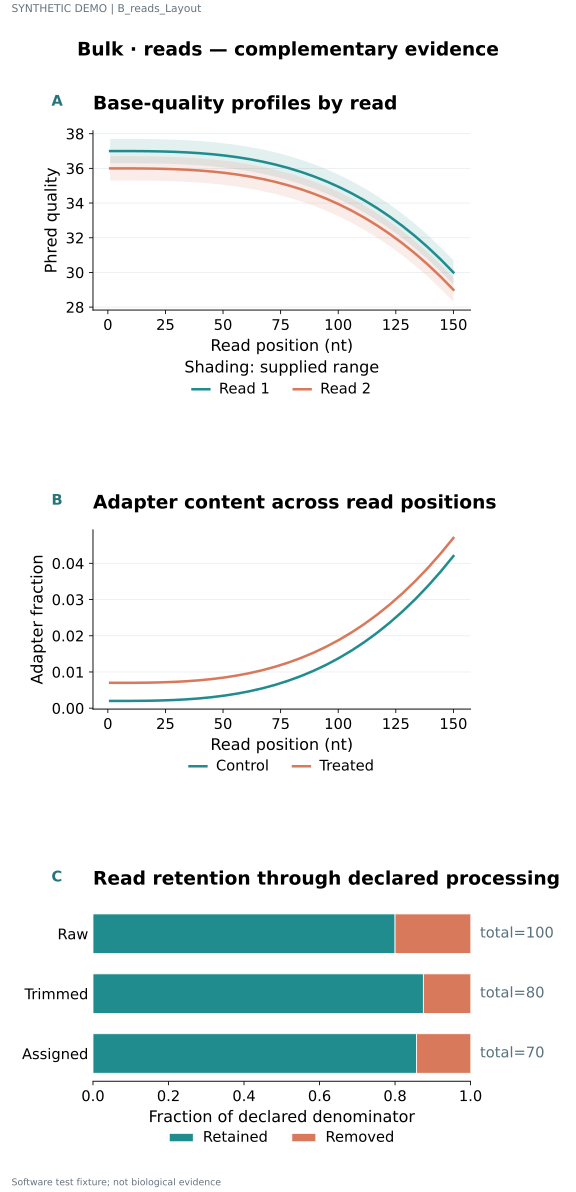

Values plotted in this chart, from the file beside it:
series	label	x	y	lower	upper	panel_id	value	denominator
Read 1	STAT1 · 1	1.0	37.0	36.3	37.7	p1		
Read 1	IRF7 · 2	6.519	37	36.3	37.7	p1		
Read 1	ISG15 · 3	12.04	37	36.3	37.7	p1		
Read 1	COL1A1 · 4	17.56	36.99	36.29	37.69	p1		
Read 1	NDUFA1 · 5	23.07	36.98	36.28	37.68	p1		
Read 1	SRSF1 · 6	28.59	36.96	36.26	37.66	p1		
Read 1	MKI67 · 7	34.11	36.92	36.22	37.62	p1		
Read 1	KLF2 · 8	39.63	36.88	36.18	37.58	p1		
Read 1	JUN · 9	45.15	36.82	36.12	37.52	p1		
Read 1	STAT1 · 10	50.67	36.74	36.04	37.44	p1		
Read 1	IRF7 · 11	56.19	36.64	35.94	37.34	p1		
Read 1	ISG15 · 12	61.7	36.53	35.83	37.23	p1		
Read 1	COL1A1 · 13	67.22	36.39	35.69	37.09	p1		
Read 1	NDUFA1 · 14	72.74	36.22	35.52	36.92	p1		
Read 1	SRSF1 · 15	78.26	36.02	35.32	36.72	p1		
Read 1	MKI67 · 16	83.78	35.8	35.1	36.5	p1		
Read 1	KLF2 · 17	89.3	35.54	34.84	36.24	p1		
Read 1	JUN · 18	94.81	35.25	34.55	35.95	p1		
Read 1	STAT1 · 19	100.3	34.93	34.23	35.63	p1		
Read 1	IRF7 · 20	105.9	34.56	33.86	35.26	p1		
Read 1	ISG15 · 21	111.4	34.15	33.45	34.85	p1		
Read 1	COL1A1 · 22	116.9	33.71	33.01	34.41	p1		
Read 1	NDUFA1 · 23	122.4	33.21	32.51	33.91	p1		
Read 1	SRSF1 · 24	127.9	32.67	31.97	33.37	p1		
Read 1	MKI67 · 25	133.4	32.08	31.38	32.78	p1		
Read 1	KLF2 · 26	139	31.44	30.74	32.14	p1		
Read 1	JUN · 27	144.5	30.75	30.05	31.45	p1		
Read 1	STAT1 · 28	150.0	30.0	29.3	30.7	p1		
Read 2	STAT1 · 1	1.0	36.0	35.3	36.7	p1		
Read 2	IRF7 · 2	6.519	36	35.3	36.7	p1		
Read 2	ISG15 · 3	12.04	36	35.3	36.7	p1		
Read 2	COL1A1 · 4	17.56	35.99	35.29	36.69	p1		
Read 2	NDUFA1 · 5	23.07	35.98	35.28	36.68	p1		
Read 2	SRSF1 · 6	28.59	35.96	35.26	36.66	p1		
Read 2	MKI67 · 7	34.11	35.92	35.22	36.62	p1		
Read 2	KLF2 · 8	39.63	35.88	35.18	36.58	p1		
Read 2	JUN · 9	45.15	35.82	35.12	36.52	p1		
Read 2	STAT1 · 10	50.67	35.74	35.04	36.44	p1		
Read 2	IRF7 · 11	56.19	35.64	34.94	36.34	p1		
Read 2	ISG15 · 12	61.7	35.53	34.83	36.23	p1		
Read 2	COL1A1 · 13	67.22	35.39	34.69	36.09	p1		
Read 2	NDUFA1 · 14	72.74	35.22	34.52	35.92	p1		
Read 2	SRSF1 · 15	78.26	35.02	34.32	35.72	p1		
Read 2	MKI67 · 16	83.78	34.8	34.1	35.5	p1		
Read 2	KLF2 · 17	89.3	34.54	33.84	35.24	p1		
Read 2	JUN · 18	94.81	34.25	33.55	34.95	p1		
Read 2	STAT1 · 19	100.3	33.93	33.23	34.63	p1		
Read 2	IRF7 · 20	105.9	33.56	32.86	34.26	p1		
Read 2	ISG15 · 21	111.4	33.15	32.45	33.85	p1		
Read 2	COL1A1 · 22	116.9	32.71	32.01	33.41	p1		
Read 2	NDUFA1 · 23	122.4	32.21	31.51	32.91	p1		
Read 2	SRSF1 · 24	127.9	31.67	30.97	32.37	p1		
Read 2	MKI67 · 25	133.4	31.08	30.38	31.78	p1		
Read 2	KLF2 · 26	139	30.44	29.74	31.14	p1		
Read 2	JUN · 27	144.5	29.75	29.05	30.45	p1		
Read 2	STAT1 · 28	150.0	29.0	28.3	29.7	p1		
Control	STAT1 · 1	1.0	0.002			p2		
Control	IRF7 · 2	6.519	0.002002			p2		
Control	ISG15 · 3	12.04	0.002016			p2		
Control	COL1A1 · 4	17.56	0.002055			p2		
... 58 more rows
